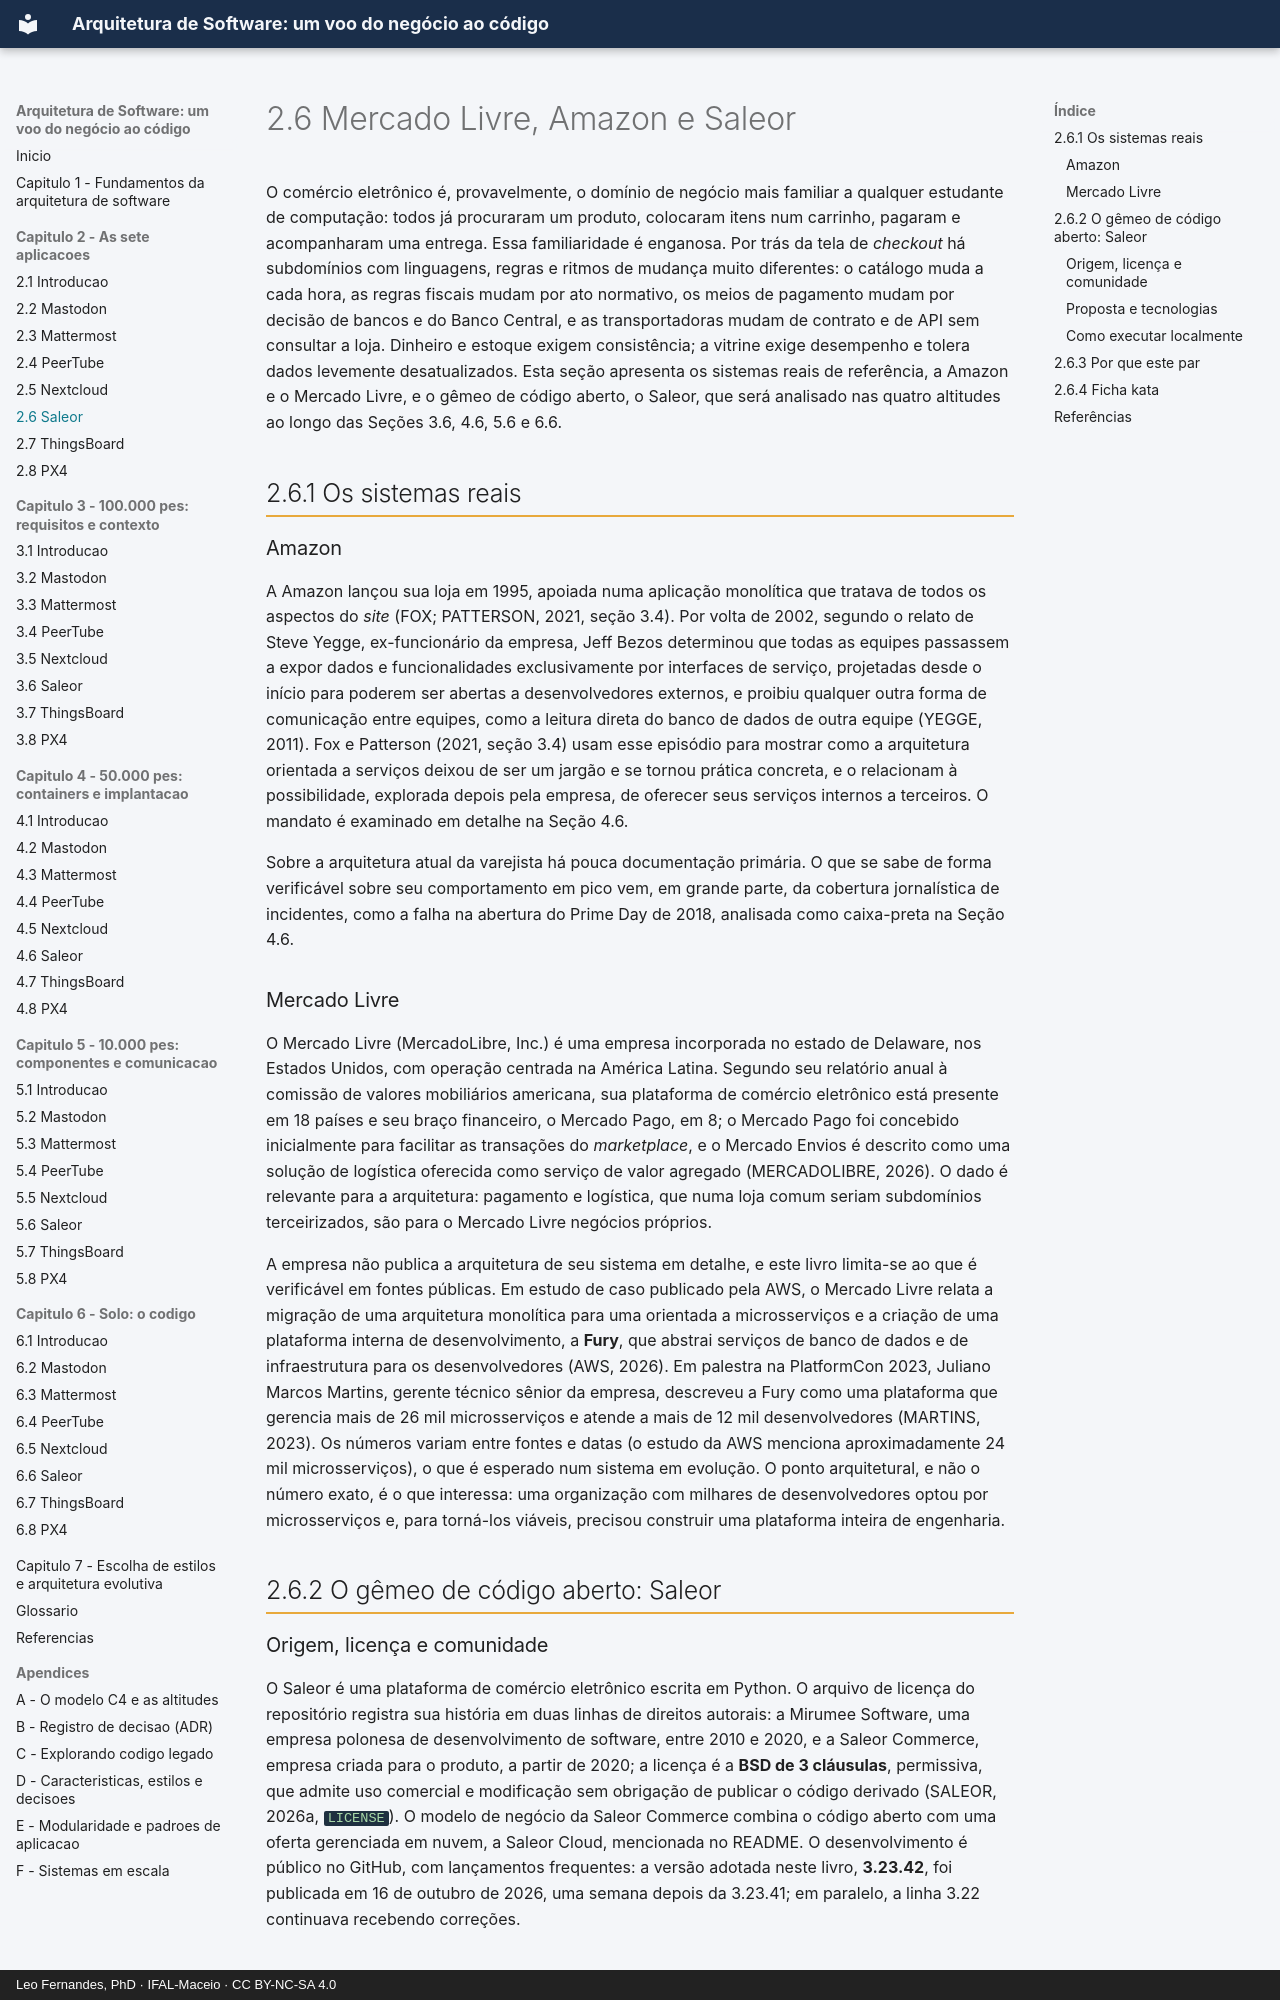

repository: arqsw-ifal/arqsw-material · page: capitulo-2-aplicacoes/saleor/index.html · generator: mkdocs · copyright: Leo Fernandes, PhD · IFAL-Maceio · CC BY-NC-SA 4.0

# 2.6 Mercado Livre, Amazon e Saleor

O comércio eletrônico é, provavelmente, o domínio de negócio mais familiar a qualquer
estudante de computação: todos já procuraram um produto, colocaram itens num carrinho,
pagaram e acompanharam uma entrega. Essa familiaridade é enganosa. Por trás da tela de
*checkout* há subdomínios com linguagens, regras e ritmos de mudança muito diferentes: o
catálogo muda a cada hora, as regras fiscais mudam por ato normativo, os meios de pagamento
mudam por decisão de bancos e do Banco Central, e as transportadoras mudam de contrato e de
API sem consultar a loja. Dinheiro e estoque exigem consistência; a vitrine exige desempenho
e tolera dados levemente desatualizados. Esta seção apresenta os sistemas reais de
referência, a Amazon e o Mercado Livre, e o gêmeo de código aberto, o Saleor, que será
analisado nas quatro altitudes ao longo das Seções 3.6, 4.6, 5.6 e 6.6.

## 2.6.1 Os sistemas reais

### Amazon

A Amazon lançou sua loja em 1995, apoiada numa aplicação monolítica que tratava de todos os
aspectos do *site* (FOX; PATTERSON, 2021, seção 3.4). Por volta de 2002, segundo o relato
de Steve Yegge, ex-funcionário da empresa, Jeff Bezos determinou que todas as equipes
passassem a expor dados e funcionalidades exclusivamente por interfaces de serviço,
projetadas desde o início para poderem ser abertas a desenvolvedores externos, e proibiu
qualquer outra forma de comunicação entre equipes, como a leitura direta do banco de dados
de outra equipe (YEGGE, 2011). Fox e Patterson (2021, seção 3.4) usam esse episódio para
mostrar como a arquitetura orientada a serviços deixou de ser um jargão e se tornou prática
concreta, e o relacionam à possibilidade, explorada depois pela empresa, de oferecer seus
serviços internos a terceiros. O mandato é examinado em detalhe na Seção 4.6.

Sobre a arquitetura atual da varejista há pouca documentação primária. O que se sabe de forma
verificável sobre seu comportamento em pico vem, em grande parte, da cobertura jornalística de
incidentes, como a falha na abertura do Prime Day de 2018, analisada como caixa-preta na
Seção 4.6.

### Mercado Livre

O Mercado Livre (MercadoLibre, Inc.) é uma empresa incorporada no estado de Delaware, nos
Estados Unidos, com operação centrada na América Latina. Segundo seu relatório anual à
comissão de valores mobiliários americana, sua plataforma de comércio eletrônico está
presente em 18 países e seu braço financeiro, o Mercado Pago, em 8; o Mercado Pago foi
concebido inicialmente para facilitar as transações do *marketplace*, e o Mercado Envios é
descrito como uma solução de logística oferecida como serviço de valor agregado
(MERCADOLIBRE, 2026). O dado é relevante para a arquitetura: pagamento e logística, que numa
loja comum seriam subdomínios terceirizados, são para o Mercado Livre negócios próprios.

A empresa não publica a arquitetura de seu sistema em detalhe, e este livro limita-se ao que
é verificável em fontes públicas. Em estudo de caso publicado pela AWS, o Mercado Livre relata
a migração de uma arquitetura monolítica para uma orientada a microsserviços e a criação de
uma plataforma interna de desenvolvimento, a **Fury**, que abstrai serviços de banco de dados
e de infraestrutura para os desenvolvedores (AWS, 2026). Em palestra na PlatformCon 2023,
Juliano Marcos Martins, gerente técnico sênior da empresa, descreveu a Fury como uma
plataforma que gerencia mais de 26 mil microsserviços e atende a mais de 12 mil
desenvolvedores (MARTINS, 2023). Os números variam entre fontes e datas (o estudo da AWS
menciona aproximadamente 24 mil microsserviços), o que é esperado num sistema em evolução. O
ponto arquitetural, e não o número exato, é o que interessa: uma organização com milhares de
desenvolvedores optou por microsserviços e, para torná-los viáveis, precisou construir uma
plataforma inteira de engenharia.

## 2.6.2 O gêmeo de código aberto: Saleor
